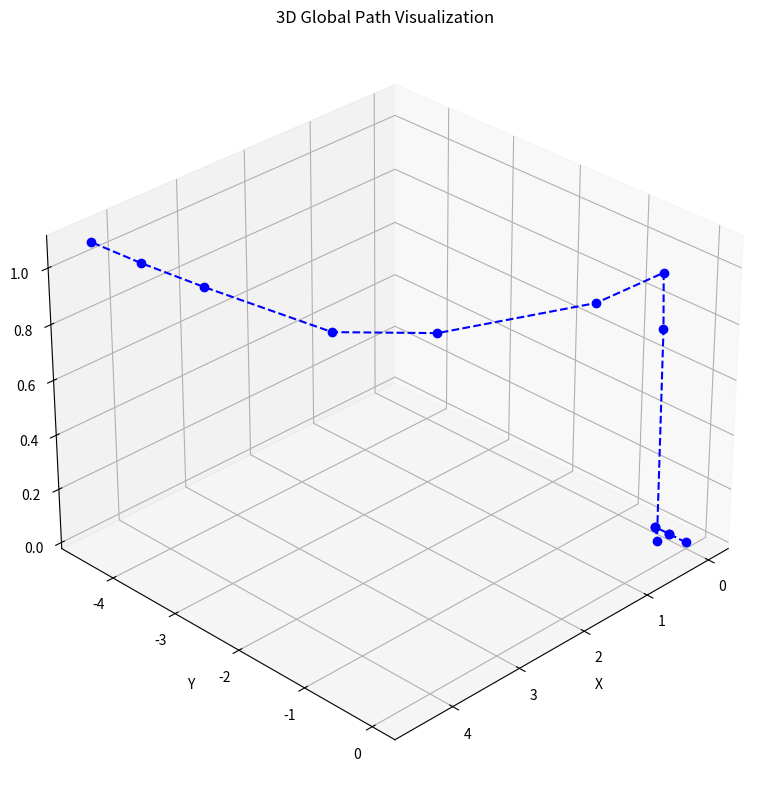

Write the Python code that produced this figure.
import matplotlib.pyplot as plt
import numpy as np
from mpl_toolkits.mplot3d import Axes3D

# Example: list of global points (x, y, z)
# points = np.array([
#     [0.0, 0.0, 2.0],
#     [2.0, 2.0, 2.0],
#     [4.0, 0.0, 2.0],
#     [2.0, -2.0, 2.0],
#     [0.0, 0.0, 2.0]
# ])


points = np.array([(2, 2, 0.5),
(-0.05, 1.24, 0.5),
(-1.30, 0.036, 0.5),
(-1.84, -1.71, 0.5)])
points = [(0.00012787370360456407, -0.00011228654329897836, 0.00012751005124300718), (0.00011144268501084298, -0.25012316276843194, 5.8919376897392794e-05), (0.00024432127247564495, -0.25010595106869005, 0.00027407536981627345), (9.744706039782614e-05, -0.45003075528366027, 0.00032004000968299806), (0.00016207652515731752, -0.4500560154512641, 7.933930464787409e-05), (0.20009703188698041, -0.2490841599064879, -0.000460401875898242), (0.0303051620721817, -0.4162282392382622, 0.7386496067047119), (0.2782464921474457, -0.2297814078629017, 0.9889940619468689), (1.166852355003357, -0.3790716528892517, 0.9661797881126404), (2.6011533737182617, -1.2906063795089722, 0.9212203025817871), (3.4363157749176025, -1.9986157417297363, 0.9394797682762146), (4.106590270996094, -3.2116315364837646, 1.0339025259017944), (4.3079047203063965, -3.967740297317505, 1.055363416671753), (4.513303756713867, -4.518580913543701, 1.090603232383728)]
points = np.array(points)

x = points[:, 0]
y = points[:, 1]
z = points[:, 2]

fig = plt.figure(figsize=(10, 8))
ax = fig.add_subplot(111, projection='3d')
ax.plot(x, y, z, linestyle='--', marker='o', color='blue')

ax.set_xlabel('X')
ax.set_ylabel('Y')
ax.set_zlabel('Z')
ax.set_title('3D Global Path Visualization')

# Optional: adjust view angle
ax.view_init(elev=30, azim=45)  # Try tweaking these numbers for a different 3D angle

plt.tight_layout()
plt.show()
